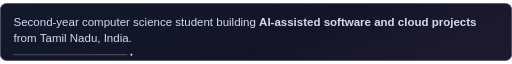
t = 0.00 s
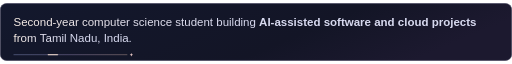
t = 2.20 s
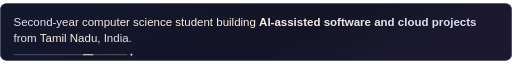
t = 3.04 s
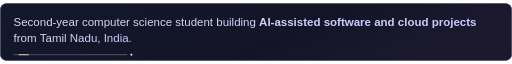
t = 4.83 s
t = 6.17 s: frame unchanged from t = 0.00 s, image omitted
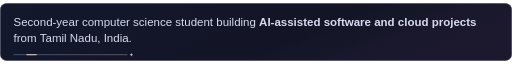
t = 7.66 s

The animated SVG that drew these frames (rendered in a browser with its animation timeline set to each time). Animation: 2 CSS @keyframes rules; one cycle of 9.20 s, repeats indefinitely.

<svg xmlns="http://www.w3.org/2000/svg" width="756" height="85" viewBox="0 0 756 85" role="img" aria-label="Second-year computer science student building AI-assisted software and cloud projects from Tamil Nadu, India.">
<defs>
    <linearGradient id="plate" x2="1" y2=".26"><stop stop-color="#13182d"/><stop offset=".68" stop-color="#131526"/><stop offset="1" stop-color="#1c192f"/></linearGradient>
    <linearGradient id="ink"><stop class="s0" offset="0.0" stop-color="#e0dff3"/><stop class="s1" offset="0.25" stop-color="#d1d2ed"/><stop class="s2" offset="0.5" stop-color="#d9d9f0"/><stop class="s3" offset="0.75" stop-color="#d7d6ec"/><stop class="s4" offset="1.0" stop-color="#dfdced"/></linearGradient>
    <linearGradient id="wire" gradientUnits="userSpaceOnUse" x1="16" x2="186"><stop stop-color="#a5b6ed"/><stop offset=".5" stop-color="#b8a5de"/><stop offset="1" stop-color="#efc6b4"/></linearGradient>
    </defs>
    <style>
    .strong{font-weight:700}.em{font-style:italic}.code{font-family:'Courier New',monospace}
    @keyframes luster{0%,53%,100%{stop-color:#d7d9ef}68%{stop-color:#fff0df}81%{stop-color:#c7c9ff}}
    @keyframes trace{0%,12%{stroke-dashoffset:108;opacity:0}22%{opacity:.95}78%{opacity:.8}89%,100%{stroke-dashoffset:-12;opacity:0}}
    @media(prefers-reduced-motion:no-preference){#ink stop{animation:luster 7s ease-in-out infinite}#ink .s0{animation-delay:-2.20s}#ink .s1{animation-delay:-1.86s}#ink .s2{animation-delay:-1.52s}#ink .s3{animation-delay:-1.18s}#ink .s4{animation-delay:-0.84s}.trace{animation:trace 6.4s ease-in-out infinite}}
    </style>
<rect x=".5" y=".5" width="755" height="84" rx="9" fill="url(#plate)" stroke="#424059"/><g font-family="Arial,Helvetica,sans-serif" font-size="17" fill="url(#ink)"><text x="20" y="34" xml:space="preserve"><tspan class="body">Second-year</tspan><tspan class="body"> </tspan><tspan class="body">computer</tspan><tspan class="body"> </tspan><tspan class="body">science</tspan><tspan class="body"> </tspan><tspan class="body">student</tspan><tspan class="body"> </tspan><tspan class="body">building</tspan><tspan class="body"> </tspan><tspan class="strong">AI-assisted</tspan><tspan class="strong"> </tspan><tspan class="strong">software</tspan><tspan class="strong"> </tspan><tspan class="strong">and</tspan><tspan class="strong"> </tspan><tspan class="strong">cloud</tspan><tspan class="strong"> </tspan><tspan class="strong">projects</tspan></text>
<text x="20" y="58" xml:space="preserve"><tspan class="body">from</tspan><tspan class="body"> </tspan><tspan class="body">Tamil</tspan><tspan class="body"> </tspan><tspan class="body">Nadu,</tspan><tspan class="body"> </tspan><tspan class="body">India.</tspan></text></g><path d="M20 76h168" fill="none" stroke="url(#wire)" opacity=".52"/><path class="trace" d="M20 76h168" pathLength="100" fill="none" stroke="#f5ddce" stroke-width="1.6" stroke-dasharray="9 108" opacity="0"/><path transform="translate(194 76)" d="M0-2.6Q.35-.4 2.5 0Q.35.4 0 2.6Q-.35.4-2.5 0Q-.35-.4 0-2.6Z" fill="#e5c5c3"/>
</svg>
